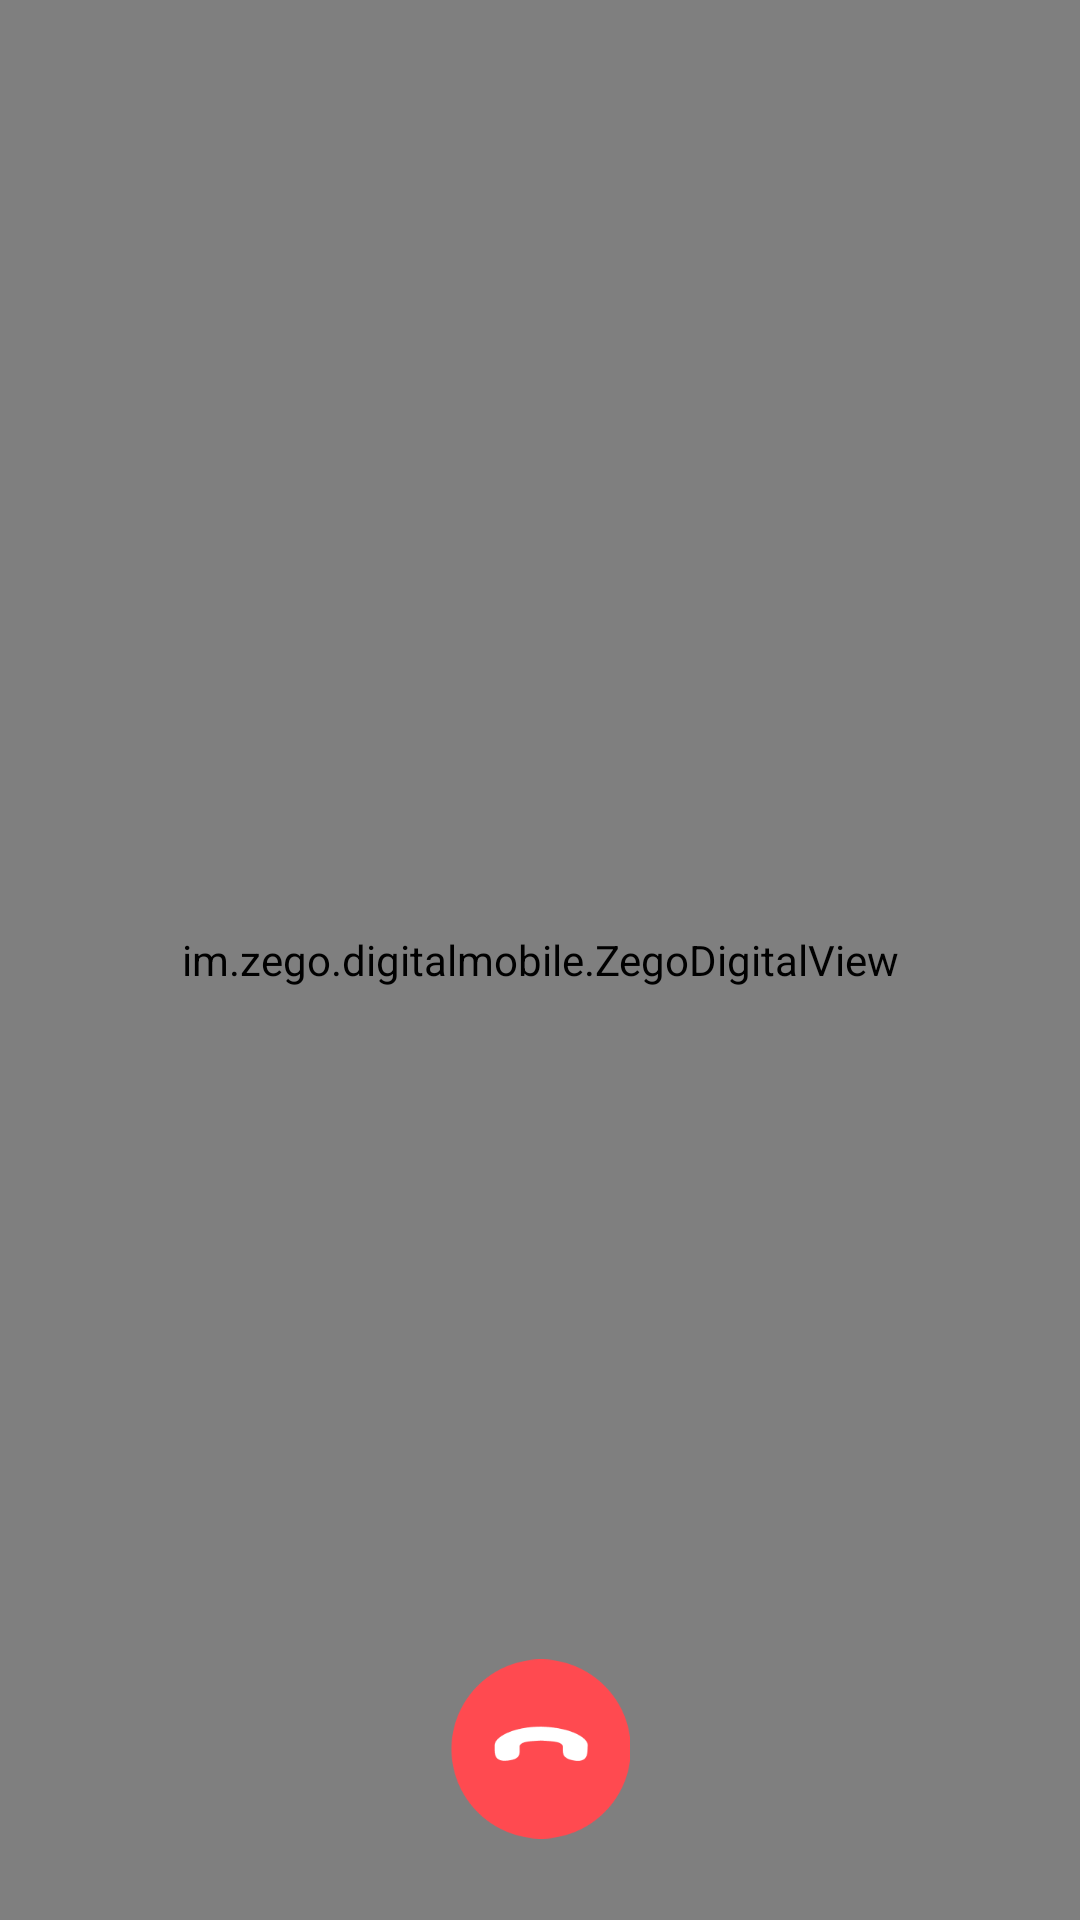

The Android layout XML behind this screen, and the referenced resources:
<!-- AndroidManifest.xml: application theme Theme.ZegoAIAgent -->
<!-- res/layout/activity_digital_human.xml -->
<?xml version="1.0" encoding="utf-8"?>
<androidx.constraintlayout.widget.ConstraintLayout xmlns:android="http://schemas.android.com/apk/res/android"
  xmlns:app="http://schemas.android.com/apk/res-auto"
  xmlns:tools="http://schemas.android.com/tools"
  android:layout_width="match_parent"
  android:layout_height="match_parent"
  tools:context=".video.DigitalHumanActivity">

  <im.zego.digitalmobile.ZegoDigitalView
    android:id="@+id/digital_view"
    android:layout_width="match_parent"
    android:layout_height="match_parent" />

  <ImageView
    android:id="@+id/digital_pic"
    android:layout_width="match_parent"
    android:layout_height="match_parent" />

  <ImageView
    android:id="@+id/end_call"
    android:layout_width="60dp"
    android:layout_height="60dp"
    android:layout_marginBottom="27dp"
    android:src="@mipmap/icon_hangup"
    app:layout_constraintBottom_toBottomOf="parent"
    app:layout_constraintLeft_toLeftOf="parent"
    app:layout_constraintRight_toRightOf="parent" />

  <FrameLayout
    android:id="@+id/loading_view"
    android:layout_width="match_parent"
    android:layout_height="match_parent"
    android:background="#80000000"
    android:visibility="gone">

    <LinearLayout
      android:layout_width="wrap_content"
      android:layout_height="wrap_content"
      android:layout_gravity="center"
      android:gravity="center"
      android:orientation="vertical">

      <ProgressBar
        android:layout_width="wrap_content"
        android:layout_height="wrap_content" />

      <TextView
        android:layout_width="wrap_content"
        android:layout_height="wrap_content"
        android:layout_marginTop="8dp"
        android:text="Initializing digital human"
        android:textColor="#FFFFFF"
        android:textSize="14sp" />
    </LinearLayout>
  </FrameLayout>

</androidx.constraintlayout.widget.ConstraintLayout>
<!-- resources referenced by this layout -->
<resources>
  <!-- mipmap icon_hangup: png bitmap (mipmap-xhdpi, 4643 bytes) -->
  <style name="Theme.ZegoAIAgent" parent="Theme.MaterialComponents.DayNight.DarkActionBar">
      
      <item name="colorPrimary">@color/purple_500</item>
      <item name="colorPrimaryVariant">@color/purple_700</item>
      <item name="colorOnPrimary">@color/white</item>
      
      <item name="colorSecondary">@color/teal_200</item>
      <item name="colorSecondaryVariant">@color/teal_700</item>
      <item name="colorOnSecondary">@color/black</item>
      
      <item name="android:statusBarColor">?attr/colorPrimaryVariant</item>
      
      <item name="textAllCaps">false</item>
      
    </style>
  <!-- not gathered from this repository: default colours our renderer supplied (Android Studio template values) -->
  <color name="purple_500">#FF6200EE</color>
  <color name="purple_700">#FF3700B3</color>
  <color name="teal_200">#FF03DAC5</color>
  <color name="teal_700">#FF018786</color>
  <color name="black">#FF000000</color>
  <color name="white">#FFFFFFFF</color>
</resources>
